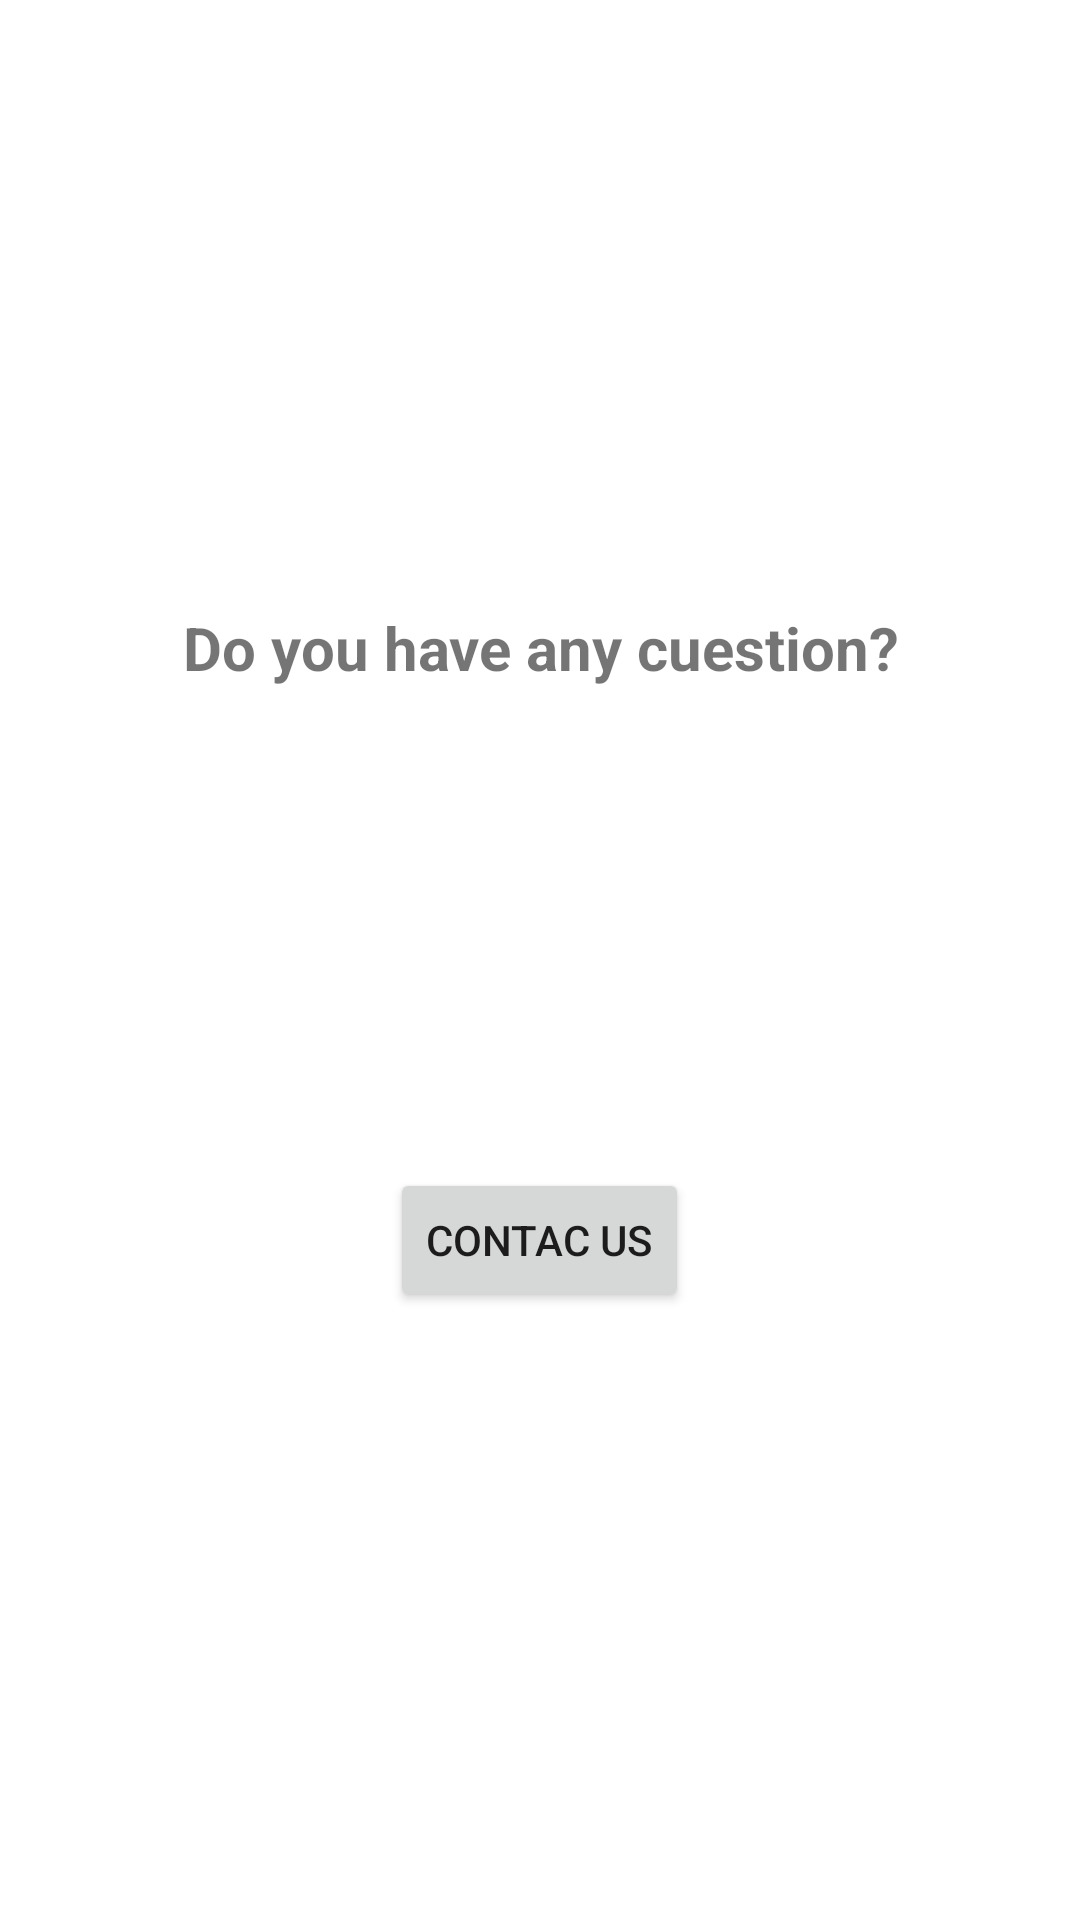

Reconstruct the res/layout file that produces this screen, plus the resources it refers to.
<!-- AndroidManifest.xml: application theme Theme.ProjectMascotitas -->
<!-- res/layout/activity_contact.xml -->
<?xml version="1.0" encoding="utf-8"?>
<LinearLayout xmlns:android="http://schemas.android.com/apk/res/android"
    android:layout_width="match_parent"
    android:layout_height="match_parent"
    android:orientation="vertical"
    android:gravity="center">

    <TextView
        android:layout_width="match_parent"
        android:layout_height="wrap_content"
        android:text="Do you have any cuestion?"
        android:gravity="center"
        android:textSize="20sp"
        android:textStyle="bold"
        android:layout_marginBottom="20dp"/>

    <ImageView
        android:layout_width="100dp"
        android:layout_height="100dp"
        android:src="@drawable/facebook"
        android:gravity="center"
        android:layout_marginTop="10dp"/>

    <Button
        android:id="@+id/btn_link"
        android:layout_width="wrap_content"
        android:layout_height="wrap_content"
        android:text="Contac us"
        android:gravity="center"
        android:layout_marginTop="30dp"/>


</LinearLayout>
<!-- resources referenced by this layout -->
<resources>
  <style name="Theme.ProjectMascotitas" parent="Theme.MaterialComponents.DayNight.DarkActionBar">
          
          <item name="colorPrimary">@color/purple_500</item>
          <item name="colorPrimaryVariant">@color/purple_700</item>
          <item name="colorOnPrimary">@color/white</item>
          
          <item name="colorSecondary">@color/teal_200</item>
          <item name="colorSecondaryVariant">@color/teal_700</item>
          <item name="colorOnSecondary">@color/black</item>
          
          <item name="android:statusBarColor" tools:targetApi="l">?attr/colorPrimaryVariant</item>
          
      </style>
  <color name="purple_500">#FF6200EE</color>
  <color name="purple_700">#FF3700B3</color>
  <color name="white">#FFFFFFFF</color>
  <color name="teal_200">#FF03DAC5</color>
  <color name="teal_700">#FF018786</color>
  <color name="black">#FF000000</color>
</resources>
